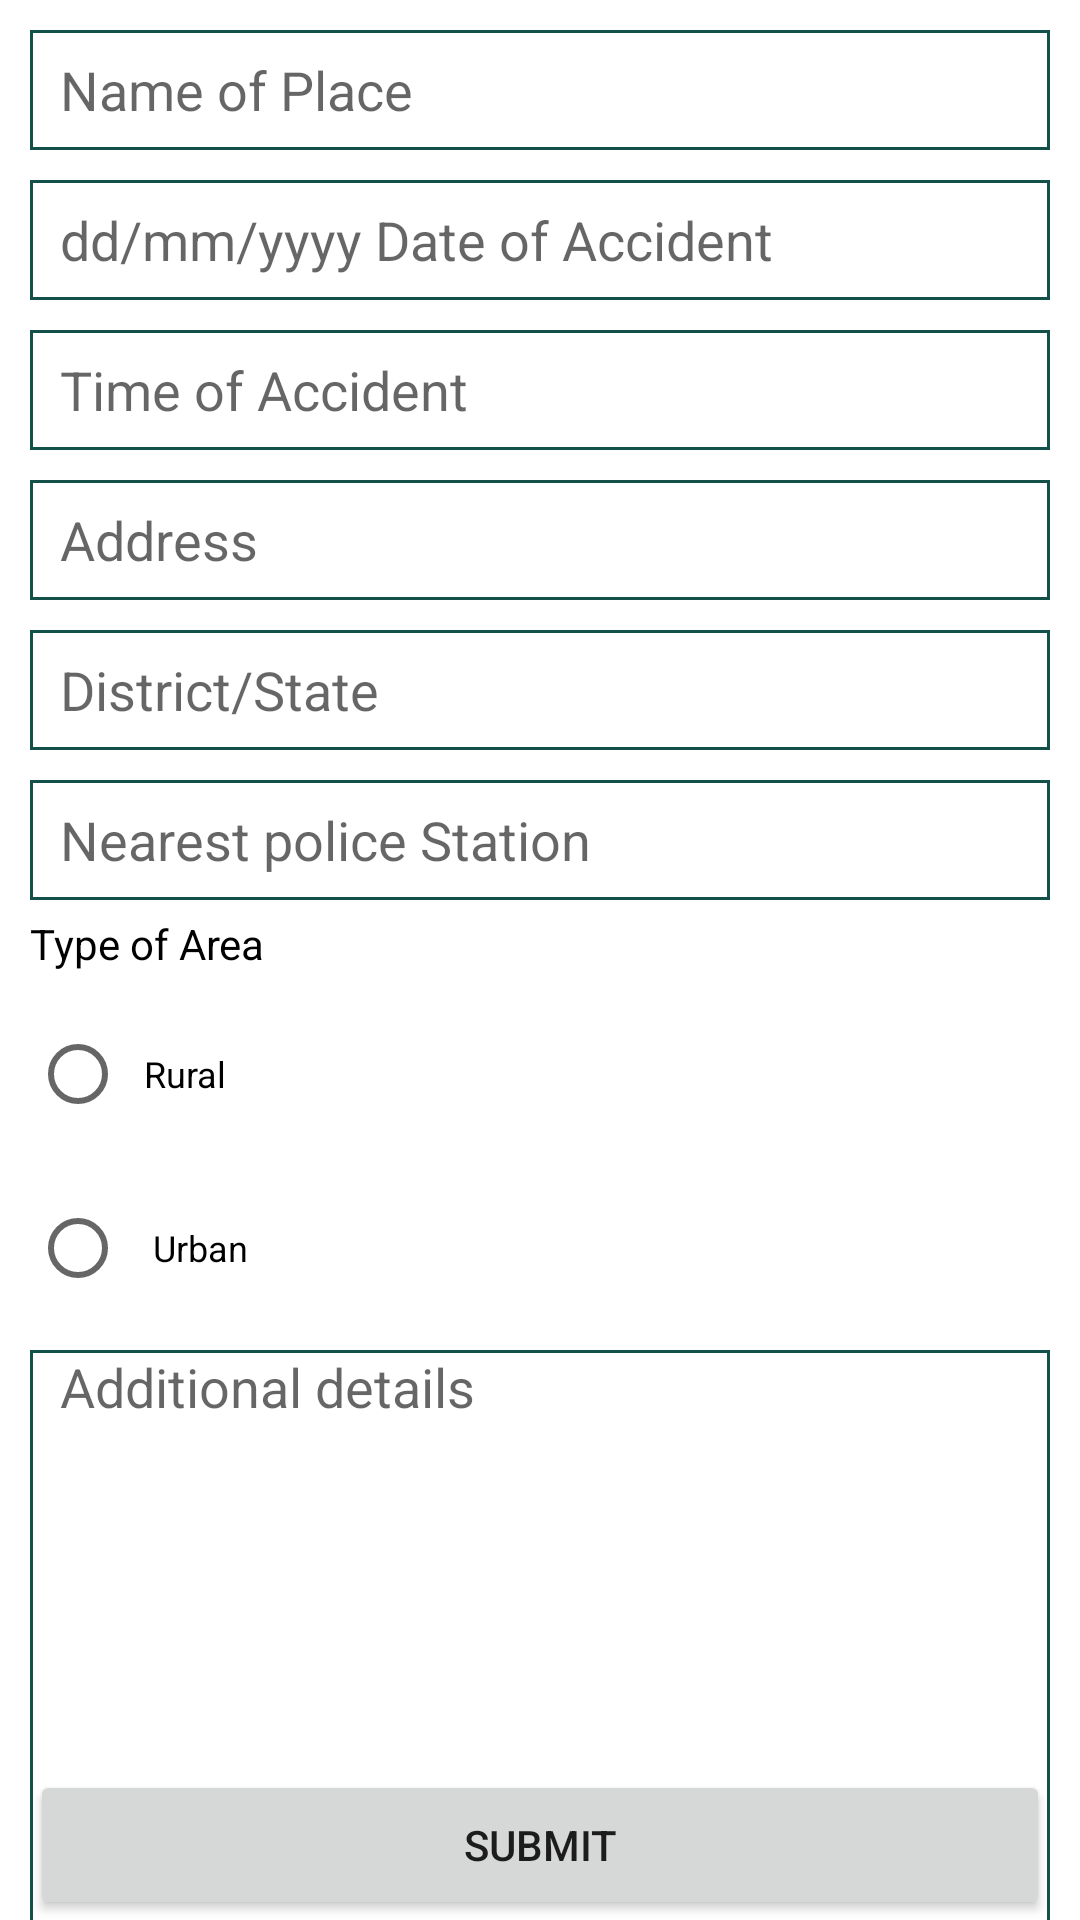

Android layout source for this screen:
<!-- AndroidManifest.xml: application theme Theme.CrimeReport -->
<!-- res/layout/activity_trafic_accident.xml -->
<?xml version="1.0" encoding="utf-8"?>
<androidx.constraintlayout.widget.ConstraintLayout
    xmlns:android="http://schemas.android.com/apk/res/android"
    xmlns:app="http://schemas.android.com/apk/res-auto"
    xmlns:tools="http://schemas.android.com/tools"
    android:layout_width="match_parent"
    android:layout_height="match_parent"
    tools:context=".services.save_people.Trafic_accident">

    <androidx.constraintlayout.widget.ConstraintLayout
        android:layout_width="match_parent"
        android:layout_height="match_parent">


        <EditText
            android:id="@+id/editText"
            android:layout_width="match_parent"
            android:layout_height="40dp"
            android:layout_margin="10dp"
            android:paddingStart="10dp"
            android:background="@drawable/card_border"
            android:layout_marginStart="8dp"
            android:layout_marginLeft="8dp"
            android:hint="Name of Place"
            app:layout_constraintStart_toStartOf="parent"
            app:layout_constraintTop_toTopOf="parent"
            tools:ignore="MissingConstraints" />

    <EditText
        android:id="@+id/editText2"
        android:layout_width="match_parent"
        android:layout_height="40dp"
        android:layout_margin="10dp"
        android:paddingStart="10dp"
        android:focusable="false"
        android:ems="15"
        android:background="@drawable/card_border"
        android:hint="dd/mm/yyyy Date of Accident"
        app:layout_constraintStart_toStartOf="parent"
        app:layout_constraintTop_toBottomOf="@+id/editText"
        tools:ignore="MissingConstraints" />

    <EditText
        android:id="@+id/editText3"
        android:layout_width="match_parent"
        android:layout_height="40dp"
        android:layout_margin="10dp"
        android:paddingStart="10dp"
        android:background="@drawable/card_border"
        android:hint="Time of Accident"
        app:layout_constraintStart_toStartOf="parent"
        app:layout_constraintTop_toBottomOf="@+id/editText2" />

    <EditText
        android:id="@+id/editText4"
        android:layout_width="match_parent"
        android:layout_height="40dp"
        android:paddingStart="10dp"
        android:layout_margin="10dp"
        android:background="@drawable/card_border"
        android:hint="Address "
        app:layout_constraintStart_toStartOf="parent"
        app:layout_constraintTop_toBottomOf="@+id/editText3" />

    <EditText
        android:id="@+id/editText5"
        android:layout_width="match_parent"
        android:layout_height="40dp"
        android:layout_margin="10dp"
        android:paddingStart="10dp"
        android:layout_marginStart="8dp"
        android:background="@drawable/card_border"
        android:layout_marginLeft="8dp"
        android:layout_marginTop="124dp"
        android:hint="District/State"
        app:layout_constraintStart_toStartOf="parent"
        app:layout_constraintTop_toBottomOf="@+id/editText4" />

    <EditText
        android:id="@+id/editText51"
        android:layout_width="match_parent"
        android:layout_height="40dp"
        android:layout_margin="10dp"
        android:paddingStart="10dp"
        android:background="@drawable/card_border"
        android:layout_marginStart="8dp"
        android:layout_marginLeft="8dp"
        android:layout_marginTop="124dp"
        android:hint="Nearest police Station"
        app:layout_constraintStart_toStartOf="parent"
        app:layout_constraintTop_toBottomOf="@+id/editText5" />


    <TextView
        android:id="@+id/textView3"
        android:layout_width="match_parent"
        android:layout_height="wrap_content"
        android:layout_marginLeft="10dp"
        android:layout_marginTop="5dp"
        android:layout_marginRight="10dp"
        android:text="Type of Area "
        android:textColor="@color/black"
        app:layout_constraintStart_toStartOf="parent"
        app:layout_constraintTop_toBottomOf="@+id/editText51"
        tools:ignore="MissingConstraints" />

    <RadioGroup
        android:id="@+id/radioGroup"
        android:layout_width="match_parent"
        android:layout_height="wrap_content"
        app:layout_constraintEnd_toEndOf="parent"
        app:layout_constraintStart_toStartOf="parent"
        app:layout_constraintTop_toBottomOf="@+id/textView3">

        <RadioButton
            android:id="@+id/radioMale"
            android:layout_width="match_parent"
            android:layout_height="wrap_content"
            android:layout_marginLeft="10dp"
            android:layout_marginTop="10dp"
            android:layout_marginRight="10dp"
            android:checked="false"
            android:text="  Rural"
            android:textSize="12dp" />

        <RadioButton
            android:id="@+id/radioFemale"
            android:layout_width="fill_parent"
            android:layout_height="wrap_content"
            android:layout_marginLeft="10dp"
            android:layout_marginTop="10dp"
            android:layout_marginRight="10dp"
            android:checked="false"
            android:text="   Urban"
            android:textSize="12dp" />
    </RadioGroup>

        <EditText
            android:id="@+id/editText53"
            android:layout_width="match_parent"
            android:layout_height="200dp"
            android:layout_margin="10dp"
            android:background="@drawable/card_border"
            android:hint="Additional details"
            android:gravity="start|left"
            android:paddingStart="10dp"
            app:layout_constraintStart_toStartOf="parent"
            app:layout_constraintTop_toBottomOf="@+id/radioGroup" />


        <Button
            android:id="@+id/button"
            android:layout_width="match_parent"
            android:layout_height="50dp"
            android:layout_marginStart="10dp"
            android:layout_marginEnd="10dp"
            android:text="Submit"
            app:layout_constraintBottom_toBottomOf="parent"
            app:layout_constraintStart_toStartOf="parent"
            />


    </androidx.constraintlayout.widget.ConstraintLayout>

</androidx.constraintlayout.widget.ConstraintLayout>
<!-- resources referenced by this layout -->
<resources>
  <color name="black">#000000</color>
  <!-- drawable card_border (drawable) -->
  <?xml version="1.0" encoding="utf-8"?>
  <shape xmlns:android="http://schemas.android.com/apk/res/android"
      android:shape="rectangle" >
  
      
  
  
      
      <stroke
          android:width="1dp"
          android:color="#13504A" >
      </stroke>
  
  
  
      
      <corners
          android:radius="00dp"   >
      </corners>
  
  </shape>
  <style name="Theme.CrimeReport" parent="Theme.MaterialComponents.DayNight.DarkActionBar">
          
          <item name="colorPrimary">@color/colorPrimaryDark</item>
          <item name="colorPrimaryVariant">@color/colorPrimaryDark</item>
          <item name="colorOnPrimary">@color/white</item>
          
          <item name="colorSecondary">@color/teal_200</item>
          <item name="colorSecondaryVariant">@color/teal_700</item>
          <item name="colorOnSecondary">@color/black</item>
          
          <item name="android:statusBarColor" tools:targetApi="l">?attr/colorPrimaryVariant</item>
          
  
      </style>
  <color name="colorPrimaryDark">#00574B</color>
  <color name="white">#FFFFFFFF</color>
  <color name="teal_200">#FF03DAC5</color>
  <color name="teal_700">#FF018786</color>
</resources>
